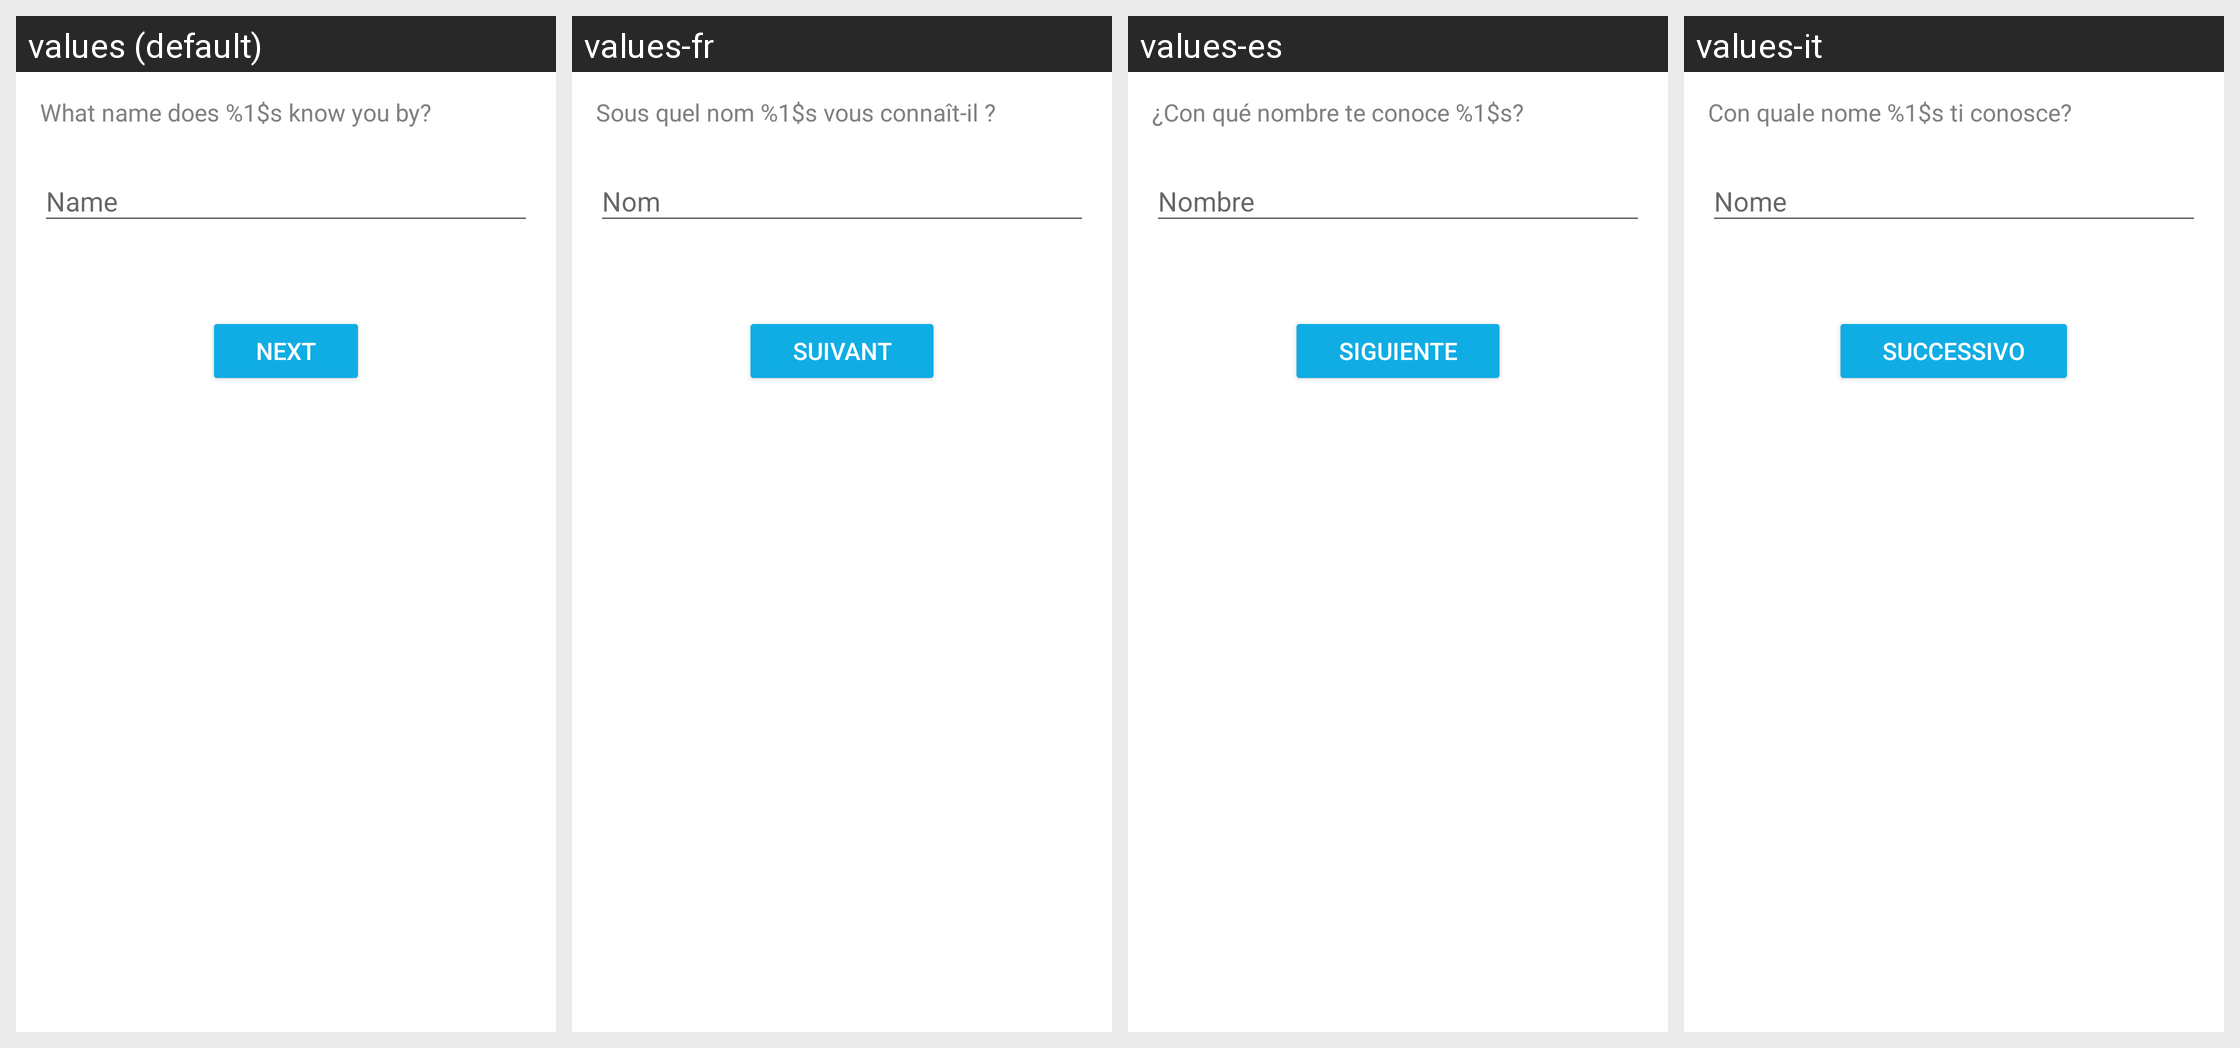

This grid shows one Android layout under several languages. Give, for every string resource on the screen, its name, the default text and each shown locale's text.
Android screen res/layout/fragment_contacts_invitation_builder_sender.xml rendered under 4 locales, left to right: values (default), values-fr, values-es, values-it. Device: Nexus 5 (rendered at 1080×1920; each locale shown at half size, 540×960, under a caption strip naming it); theme AppTheme.
Other locales in the repository, not shown: values-cs, values-de, values-id, values-ja, values-ko, values-nl, values-pl, values-pt-rBR, values-ru, values-th, values-tr, values-uk, values-vi, values-zh-rCN.
Strings drawn on this screen, with the default value and each locale's value (text and hints the layout hard-codes, and strings that could not be matched under every locale, appear in the picture but are not listed):

contacts_how_are_you_known_header
  values: What name does %1$s know you by?
  values-fr: Sous quel nom %1$s vous connaît-il ?
  values-es: ¿Con qué nombre te conoce %1$s?
  values-it: Con quale nome %1$s ti conosce?

name
  values: Name
  values-fr: Nom
  values-es: Nombre
  values-it: Nome

next
  values: Next
  values-fr: Suivant
  values-es: Siguiente
  values-it: Successivo
